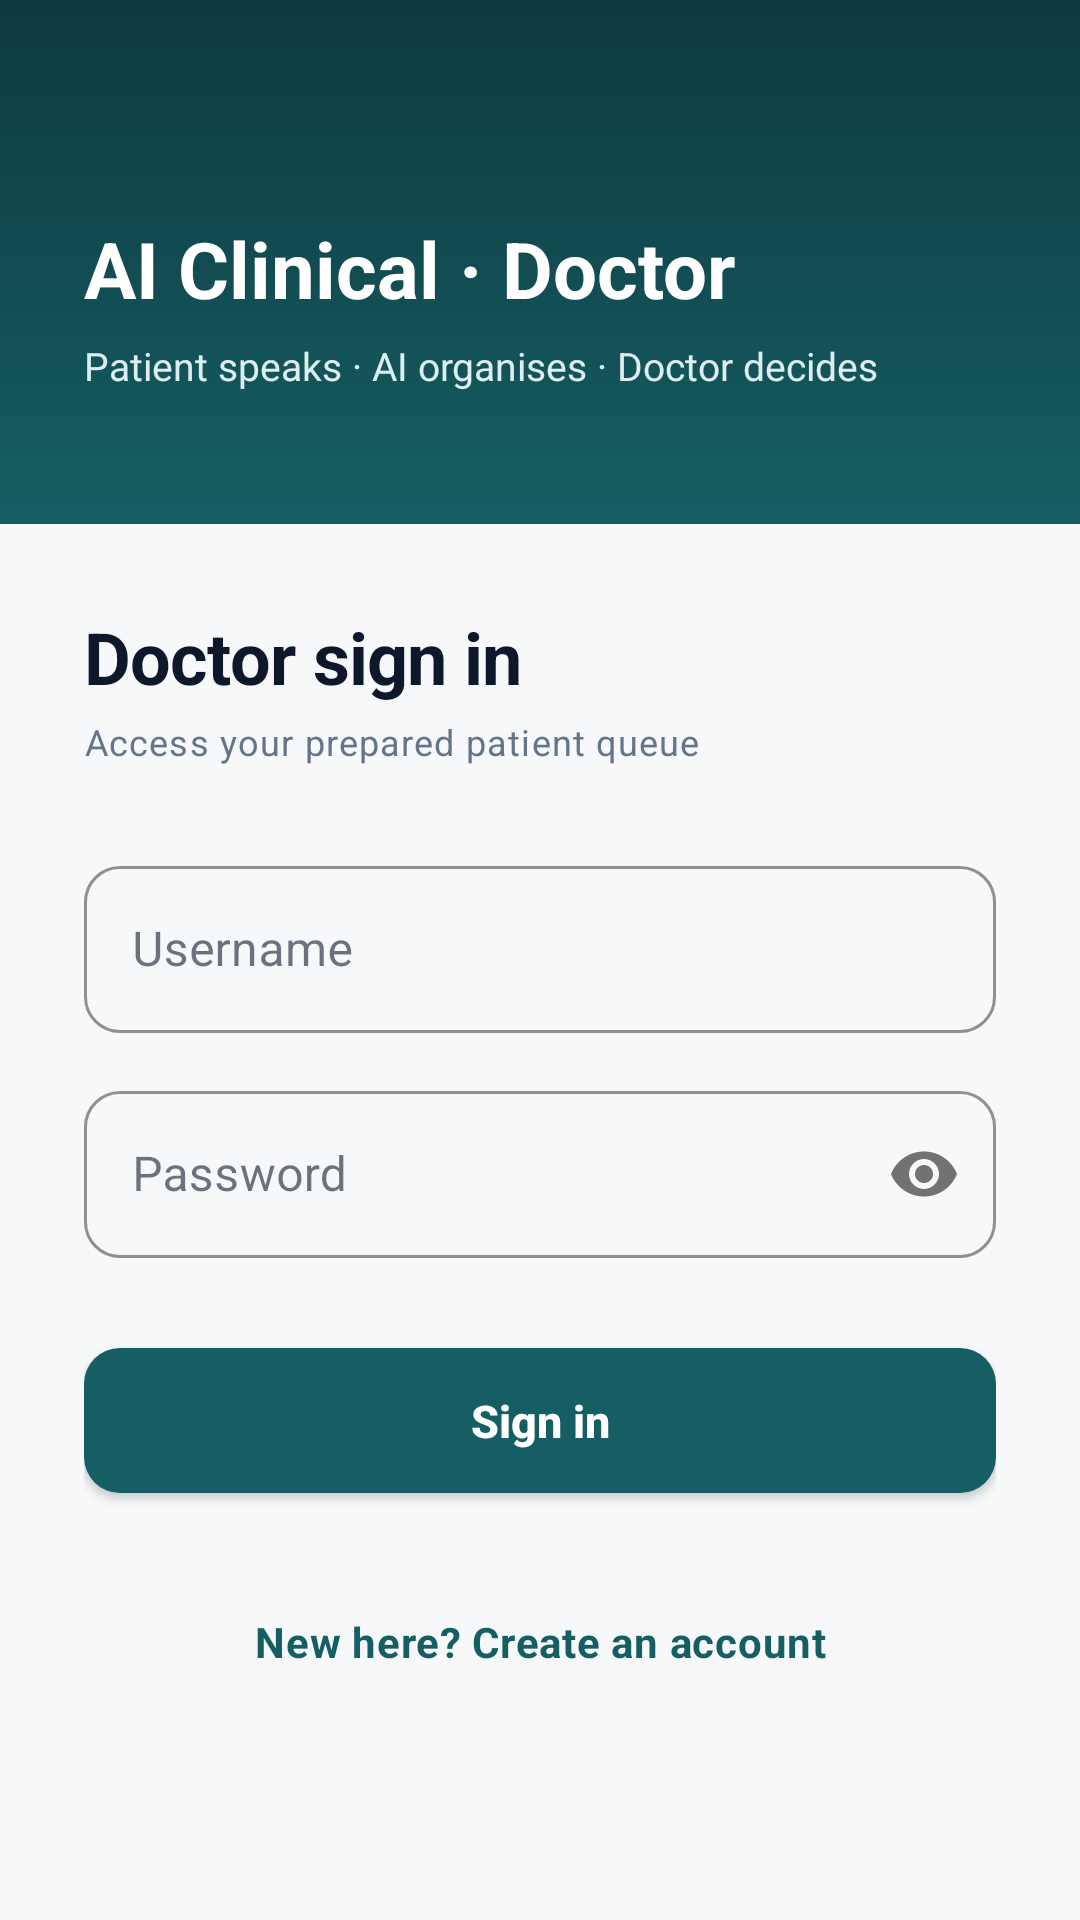

Produce the Android XML layout that renders to this screen, including the resource entries it uses.
<!-- AndroidManifest.xml: application theme Theme.DoctorApp -->
<!-- res/layout/activity_login.xml -->
<?xml version="1.0" encoding="utf-8"?>
<ScrollView xmlns:android="http://schemas.android.com/apk/res/android"
    xmlns:app="http://schemas.android.com/apk/res-auto"
    android:layout_width="match_parent"
    android:layout_height="match_parent"
    android:fillViewport="true"
    android:background="@color/background">

    <LinearLayout
        android:layout_width="match_parent"
        android:layout_height="wrap_content"
        android:orientation="vertical">

        <LinearLayout
            android:layout_width="match_parent"
            android:layout_height="wrap_content"
            android:orientation="vertical"
            android:background="@drawable/bg_header_gradient"
            android:paddingLeft="28dp"
            android:paddingRight="28dp"
            android:paddingTop="72dp"
            android:paddingBottom="44dp">

            <TextView
                android:layout_width="wrap_content"
                android:layout_height="wrap_content"
                android:text="@string/app_name"
                android:textColor="@color/white"
                android:textSize="26sp"
                android:textStyle="bold" />

            <TextView
                android:layout_width="wrap_content"
                android:layout_height="wrap_content"
                android:layout_marginTop="6dp"
                android:text="@string/tagline"
                android:textColor="@color/brand_100"
                android:textSize="13sp" />
        </LinearLayout>

        <LinearLayout
            android:layout_width="match_parent"
            android:layout_height="wrap_content"
            android:orientation="vertical"
            android:padding="28dp">

            <TextView
                style="@style/Text.Display"
                android:layout_width="wrap_content"
                android:layout_height="wrap_content"
                android:text="@string/login_title" />

            <TextView
                style="@style/Text.Caption"
                android:layout_width="wrap_content"
                android:layout_height="wrap_content"
                android:layout_marginTop="4dp"
                android:layout_marginBottom="28dp"
                android:text="@string/login_subtitle" />

            <com.google.android.material.textfield.TextInputLayout
                style="@style/Widget.DoctorApp.TextField"
                android:layout_width="match_parent"
                android:layout_height="wrap_content"
                android:hint="@string/username">

                <com.google.android.material.textfield.TextInputEditText
                    android:id="@+id/etUsername"
                    android:layout_width="match_parent"
                    android:layout_height="wrap_content"
                    android:inputType="text" />
            </com.google.android.material.textfield.TextInputLayout>

            <com.google.android.material.textfield.TextInputLayout
                style="@style/Widget.DoctorApp.TextField"
                android:layout_width="match_parent"
                android:layout_height="wrap_content"
                android:layout_marginTop="14dp"
                android:hint="@string/password"
                app:passwordToggleEnabled="true">

                <com.google.android.material.textfield.TextInputEditText
                    android:id="@+id/etPassword"
                    android:layout_width="match_parent"
                    android:layout_height="wrap_content"
                    android:inputType="textPassword" />
            </com.google.android.material.textfield.TextInputLayout>

            <com.google.android.material.button.MaterialButton
                android:id="@+id/btnLogin"
                style="@style/Widget.DoctorApp.Button"
                android:layout_width="match_parent"
                android:layout_height="wrap_content"
                android:layout_marginTop="24dp"
                android:text="@string/login"
                app:backgroundTint="@color/brand_600" />

            <ProgressBar
                android:id="@+id/progressBar"
                android:layout_width="wrap_content"
                android:layout_height="wrap_content"
                android:layout_gravity="center"
                android:layout_marginTop="18dp"
                android:indeterminateTint="@color/brand_600"
                android:visibility="gone" />

            <TextView
                android:id="@+id/tvRegister"
                style="@style/Text.Body"
                android:layout_width="match_parent"
                android:layout_height="wrap_content"
                android:layout_marginTop="22dp"
                android:gravity="center"
                android:padding="12dp"
                android:text="@string/no_account"
                android:textColor="@color/brand_600"
                android:textStyle="bold" />

            <TextView
                android:id="@+id/tvServer"
                style="@style/Text.Caption"
                android:layout_width="match_parent"
                android:layout_height="wrap_content"
                android:layout_marginTop="28dp"
                android:gravity="center"
                android:textSize="11sp" />
        </LinearLayout>
    </LinearLayout>
</ScrollView>
<!-- resources referenced by this layout -->
<resources>
  <color name="background">#F6F8F9</color>
  <color name="brand_100">#DCEEF0</color>
  <color name="brand_600">#155E63</color>
  <color name="white">#FFFFFFFF</color>
  <!-- drawable bg_header_gradient (drawable) -->
  <?xml version="1.0" encoding="utf-8"?>
  <shape xmlns:android="http://schemas.android.com/apk/res/android" android:shape="rectangle">
      <gradient
          android:angle="270"
          android:startColor="@color/brand_800"
          android:endColor="@color/brand_600" />
  </shape>
  <string name="app_name">AI Clinical · Doctor</string>
  <string name="login">Sign in</string>
  <string name="login_subtitle">Access your prepared patient queue</string>
  <string name="login_title">Doctor sign in</string>
  <string name="no_account">New here? Create an account</string>
  <string name="password">Password</string>
  <string name="tagline">Patient speaks · AI organises · Doctor decides</string>
  <string name="username">Username</string>
  <style name="Text.Body" parent="TextAppearance.MaterialComponents.Body2">
          <item name="android:textColor">@color/ink_700</item>
          <item name="android:textSize">14sp</item>
          <item name="android:lineSpacingExtra">4dp</item>
      </style>
  <style name="Text.Caption" parent="TextAppearance.MaterialComponents.Caption">
          <item name="android:textColor">@color/ink_500</item>
          <item name="android:textSize">12sp</item>
      </style>
  <style name="Text.Display" parent="TextAppearance.MaterialComponents.Headline5">
          <item name="android:textColor">@color/ink_900</item>
          <item name="android:textStyle">bold</item>
          <item name="android:letterSpacing">-0.01</item>
      </style>
  <style name="Widget.DoctorApp.Button" parent="Widget.MaterialComponents.Button">
          <item name="android:paddingTop">14dp</item>
          <item name="android:paddingBottom">14dp</item>
          <item name="cornerRadius">12dp</item>
          <item name="android:textAllCaps">false</item>
          <item name="android:textSize">15sp</item>
          <item name="android:textStyle">bold</item>
          <item name="android:letterSpacing">0</item>
      </style>
  <style name="Widget.DoctorApp.TextField" parent="Widget.MaterialComponents.TextInputLayout.OutlinedBox">
          <item name="boxCornerRadiusTopStart">12dp</item>
          <item name="boxCornerRadiusTopEnd">12dp</item>
          <item name="boxCornerRadiusBottomStart">12dp</item>
          <item name="boxCornerRadiusBottomEnd">12dp</item>
          <item name="boxStrokeColor">@color/brand_600</item>
          <item name="hintTextColor">@color/brand_600</item>
      </style>
  <color name="brand_800">#0E3A40</color>
  <color name="ink_700">#334155</color>
  <color name="ink_500">#64748B</color>
  <color name="ink_900">#0F172A</color>
  <color name="brand_500">#1B7A80</color>
  <color name="brand_700">#12474F</color>
  <color name="surface">#FFFFFF</color>
  <color name="danger">#C62828</color>
  <style name="Widget.DoctorApp.Card" parent="Widget.MaterialComponents.CardView">
          <item name="cardCornerRadius">16dp</item>
          <item name="cardElevation">0dp</item>
          <item name="strokeColor">@color/ink_200</item>
          <item name="strokeWidth">1dp</item>
          <item name="cardBackgroundColor">@color/surface</item>
      </style>
  <color name="ink_200">#E2E8F0</color>
</resources>
